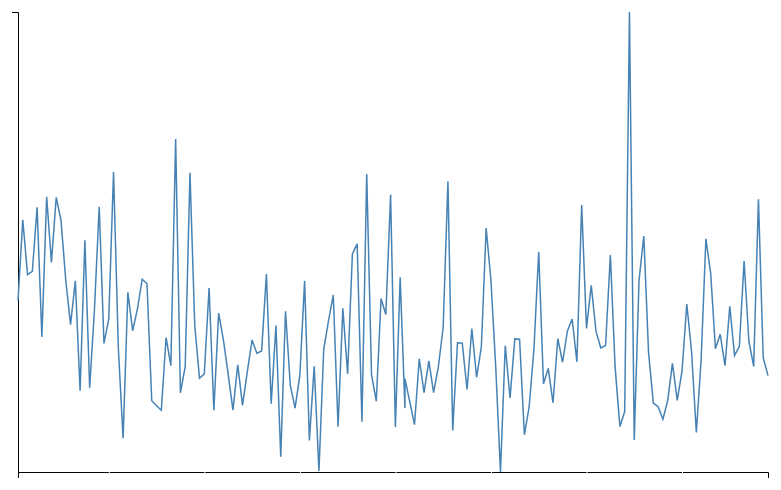
D3 v7 page, settled after 480 driven frames (8 s of simulated time); the page loaded 1 data file(s).


// ── index2.js
let config_size = {
    svg_width: 800,
    svg_height: 500,
    plot_margin: {
        left: 30,
        right: 20,
        top: 20,
        buttom: 20,
    },
};
d3.csv("../2015.csv",d3.autoType).then(data=> {
     data = data.map(({Country,HappinessRank, Generosity}) => ({Country,HappinessRank,Generosity}));
     console.log(data);




    // let data = Object.keys(map_data).map(key => ({HappinessRank: parseInt(key), Generosity: map_data[key]}));

    let svg=d3.select("#linechartgdp")
        .append("svg")
        .attr("width", config_size.svg_width).attr("height", config_size.svg_height);
    let plot_g = svg.append('g').classed('plot', true)
        .attr('transform',  `translate(${config_size.plot_margin.left}, ${config_size.plot_margin.top})`);
    let plot_width = config_size.svg_width - config_size.plot_margin.left - config_size.plot_margin.right;
    let plot_height = config_size.svg_height - config_size.plot_margin.top - config_size.plot_margin.buttom
    let background = plot_g.append('rect')
        .attr('width', plot_width).attr('height', plot_height)
        .attr('fill', 'blue').attr('fill-opacity', 0.00);

    let x = d3.scaleLinear()
        .domain(d3.extent(data, d=>d.HappinessRank))
        .range([0, plot_width]);
    plot_g.append("g")
        .attr("transform", `translate(${0},${plot_height})`)
        .call(d3.axisBottom(x).tickFormat(d3.format("d")));

    let y = d3.scaleLinear()
        .domain([0, d3.max(data, d=>d.Generosity)])
        .range([plot_height, 0]);
    plot_g.append("g")
        .attr("transform", `translate(${0},${0})`)
        .call(d3.axisLeft(y));

    plot_g.append("path")
        .datum(data)
        .attr("fill", "none")
        .attr("stroke", "steelblue")
        .attr("stroke-width", 1.5)
        .attr("d", d3.line()
            .x(function(d) { return x(d.HappinessRank) })
            .y(function(d) { return y(d.Generosity) })
        )

    let mouse_g = plot_g.append('g').classed('mouse', true).style('display', 'none');
    mouse_g.append('rect').attr('width', 2).attr('x',-1).attr('height', plot_height).attr('fill', 'lightgray');
    mouse_g.append('circle').attr('r', 3).attr("stroke", "steelblue");
    mouse_g.append('text');


    plot_g.on("mouseover", function(mouse) {
        mouse_g.style('display', 'block');
    });
    let [min_HappinessRank, max_HappinessRank] = d3.extent(data, d=>d.HappinessRank);
    let Generosity_sum = d3.sum(data, d=>d.Generosity);
    plot_g.data(data)
        .on("mousemove", function(mouse,d) {
        let [x_cord,y_cord] = d3.pointer(mouse);
        let ratio = x_cord / plot_width;
        let current_HappinessRank = min_HappinessRank + Math.round(ratio * (max_HappinessRank - min_HappinessRank));
        let Generosity = data.find(d => d.HappinessRank === current_HappinessRank).Generosity;
        mouse_g.attr('transform', `translate(${x(current_HappinessRank)},${0})`);
            // Country,HappinessRank:HappinessRank,Generosity:Generosity
        mouse_g.select('text').html(`幸福排名:${current_HappinessRank}\n\n慷慨指数:${Generosity}`)
            .attr("fill", "steelblue");

        mouse_g.select('circle').attr('cy', y(Generosity));
    });
    plot_g.on("mouseout", function(mouse) {
        mouse_g.style('display', 'none');
    });
})

### data: ../2015.csv
Country, Region, HappinessRank, HappinessScore, StandardError, EconomyGDPperCapita, Family, HealthLifeExpectancy, Freedom, TrustGovernmentCorruption, Generosity, DystopiaResidual
Switzerland, Western Europe, 1, 7.587, 0.03411, 1.397, 1.35, 0.9414, 0.6656, 0.4198, 0.2968, 2.517
Iceland, Western Europe, 2, 7.561, 0.04884, 1.302, 1.402, 0.9478, 0.6288, 0.1414, 0.4363, 2.702
Denmark, Western Europe, 3, 7.527, 0.03328, 1.325, 1.361, 0.8746, 0.6494, 0.4836, 0.3414, 2.492
Norway, Western Europe, 4, 7.522, 0.0388, 1.459, 1.331, 0.8852, 0.6697, 0.365, 0.347, 2.465
Canada, North America, 5, 7.427, 0.03553, 1.326, 1.323, 0.9056, 0.633, 0.3296, 0.4581, 2.452
Finland, Western Europe, 6, 7.406, 0.0314, 1.29, 1.318, 0.8891, 0.6417, 0.4137, 0.2335, 2.62
Netherlands, Western Europe, 7, 7.378, 0.02799, 1.329, 1.28, 0.8928, 0.6158, 0.3181, 0.4761, 2.466
Sweden, Western Europe, 8, 7.364, 0.03157, 1.332, 1.289, 0.9109, 0.6598, 0.4384, 0.3626, 2.371
New Zealand, Australia and New Zealand, 9, 7.286, 0.03371, 1.25, 1.32, 0.9084, 0.6394, 0.4292, 0.475, 2.264
Australia, Australia and New Zealand, 10, 7.284, 0.04083, 1.334, 1.309, 0.9316, 0.6512, 0.3564, 0.4356, 2.266
Israel, Middle East and Northern Africa, 11, 7.278, 0.0347, 1.229, 1.224, 0.9139, 0.4132, 0.07785, 0.3317, 3.089
Costa Rica, Latin America and Caribbean, 12, 7.226, 0.04454, 0.9558, 1.238, 0.8603, 0.6338, 0.1058, 0.255, 3.177
Austria, Western Europe, 13, 7.2, 0.03751, 1.337, 1.297, 0.8904, 0.6243, 0.1868, 0.3309, 2.533
Mexico, Latin America and Caribbean, 14, 7.187, 0.04176, 1.021, 0.9145, 0.8144, 0.4818, 0.2131, 0.1407, 3.602
USA, North America, 15, 7.119, 0.03839, 1.395, 1.247, 0.8618, 0.546, 0.1589, 0.4011, 2.51
Brazil, Latin America and Caribbean, 16, 6.983, 0.04076, 0.9812, 1.233, 0.697, 0.4905, 0.1752, 0.1457, 3.26
Luxembourg, Western Europe, 17, 6.946, 0.03499, 1.564, 1.22, 0.9189, 0.6158, 0.378, 0.2803, 1.97
Ireland, Western Europe, 18, 6.94, 0.03676, 1.336, 1.369, 0.8953, 0.6178, 0.287, 0.459, 1.976
Belgium, Western Europe, 19, 6.937, 0.03595, 1.308, 1.286, 0.8967, 0.5845, 0.2254, 0.2225, 2.415
United Arab Emirates, Middle East and Northern Africa, 20, 6.901, 0.03729, 1.427, 1.126, 0.8093, 0.6416, 0.3858, 0.2643, 2.247
United Kingdom, Western Europe, 21, 6.867, 0.01866, 1.266, 1.285, 0.9094, 0.5962, 0.3207, 0.5191, 1.97
Oman, Middle East and Northern Africa, 22, 6.853, 0.05335, 1.36, 1.082, 0.7628, 0.6327, 0.3252, 0.2154, 2.475
Venezuela, Latin America and Caribbean, 23, 6.81, 0.06476, 1.044, 1.256, 0.7205, 0.4291, 0.1107, 0.05841, 3.191
Singapore, Southeastern Asia, 24, 6.798, 0.0378, 1.522, 1.02, 1.025, 0.5425, 0.4921, 0.311, 1.885
Panama, Latin America and Caribbean, 25, 6.786, 0.0491, 1.064, 1.198, 0.7966, 0.5421, 0.0927, 0.2443, 2.848
Germany, Western Europe, 26, 6.75, 0.01848, 1.328, 1.299, 0.8919, 0.6148, 0.2184, 0.2821, 2.116
Chile, Latin America and Caribbean, 27, 6.67, 0.058, 1.107, 1.124, 0.8586, 0.4413, 0.1287, 0.3336, 2.676
Qatar, Middle East and Northern Africa, 28, 6.611, 0.06257, 1.69, 1.079, 0.7973, 0.6404, 0.5221, 0.3257, 1.557
France, Western Europe, 29, 6.575, 0.03512, 1.278, 1.26, 0.9458, 0.5501, 0.2065, 0.1233, 2.211
Argentina, Latin America and Caribbean, 30, 6.574, 0.04612, 1.054, 1.248, 0.7872, 0.4497, 0.08484, 0.1145, 2.836
Czech Republic, Central and Eastern Europe, 31, 6.505, 0.04168, 1.179, 1.206, 0.8448, 0.4636, 0.02652, 0.1069, 2.678
Uruguay, Latin America and Caribbean, 32, 6.485, 0.04539, 1.062, 1.209, 0.8116, 0.6036, 0.2456, 0.2324, 2.321
Colombia, Latin America and Caribbean, 33, 6.477, 0.05051, 0.9186, 1.24, 0.6908, 0.5347, 0.0512, 0.184, 2.857
Thailand, Southeastern Asia, 34, 6.455, 0.03557, 0.9669, 1.265, 0.7385, 0.5566, 0.03187, 0.5763, 2.319
Saudi Arabia, Middle East and Northern Africa, 35, 6.411, 0.04633, 1.395, 1.084, 0.7202, 0.3105, 0.3252, 0.1371, 2.439
Spain, Western Europe, 36, 6.329, 0.03468, 1.23, 1.314, 0.9556, 0.4595, 0.06398, 0.1823, 2.124
Malta, Western Europe, 37, 6.302, 0.04206, 1.207, 1.302, 0.8872, 0.6037, 0.1359, 0.5175, 1.649
Taiwan, Eastern Asia, 38, 6.298, 0.03868, 1.291, 1.076, 0.8753, 0.3974, 0.08129, 0.2538, 2.323
Kuwait, Middle East and Northern Africa, 39, 6.295, 0.04456, 1.554, 1.166, 0.7249, 0.555, 0.2561, 0.1623, 1.876
Suriname, Latin America and Caribbean, 40, 6.269, 0.09811, 0.9953, 0.972, 0.6082, 0.5966, 0.1363, 0.1699, 2.791
Trinidad and Tobago, Latin America and Caribbean, 41, 6.168, 0.109, 1.212, 1.184, 0.6148, 0.5588, 0.0114, 0.3184, 2.269
El Salvador, Latin America and Caribbean, 42, 6.13, 0.05618, 0.7645, 1.025, 0.6774, 0.4035, 0.1178, 0.1069, 3.035
Guatemala, Latin America and Caribbean, 43, 6.123, 0.05224, 0.7455, 1.044, 0.6442, 0.5773, 0.09472, 0.2749, 2.743
Uzbekistan, Central and Eastern Europe, 44, 6.003, 0.04361, 0.6324, 1.34, 0.5977, 0.6582, 0.3083, 0.2284, 2.237
Slovakia, Central and Eastern Europe, 45, 5.995, 0.04267, 1.169, 1.27, 0.789, 0.3175, 0.03431, 0.1689, 2.246
Japan, Eastern Asia, 46, 5.987, 0.03581, 1.271, 1.257, 0.9911, 0.4961, 0.1806, 0.1071, 1.684
South Korea, Eastern Asia, 47, 5.984, 0.04098, 1.245, 0.9577, 0.9654, 0.3321, 0.07857, 0.1856, 2.22
Ecuador, Latin America and Caribbean, 48, 5.975, 0.04528, 0.864, 0.999, 0.7907, 0.4857, 0.1809, 0.1154, 2.539
Bahrain, Middle East and Northern Africa, 49, 5.96, 0.05412, 1.324, 1.216, 0.7472, 0.4549, 0.306, 0.1736, 1.738
Italy, Western Europe, 50, 5.948, 0.03914, 1.251, 1.198, 0.9545, 0.2624, 0.02901, 0.2282, 2.025
Bolivia, Latin America and Caribbean, 51, 5.89, 0.05642, 0.6813, 0.9784, 0.5392, 0.5741, 0.088, 0.2054, 2.823
Moldova, Central and Eastern Europe, 52, 5.889, 0.03799, 0.5945, 1.015, 0.6183, 0.3282, 0.01615, 0.2095, 3.107
Paraguay, Latin America and Caribbean, 53, 5.878, 0.04563, 0.7599, 1.305, 0.661, 0.539, 0.08242, 0.3424, 2.189
Kazakhstan, Central and Eastern Europe, 54, 5.855, 0.04114, 1.123, 1.122, 0.6437, 0.5165, 0.08454, 0.1183, 2.247
Slovenia, Central and Eastern Europe, 55, 5.848, 0.04251, 1.185, 1.274, 0.8734, 0.6086, 0.03787, 0.2533, 1.616
Lithuania, Central and Eastern Europe, 56, 5.833, 0.03843, 1.147, 1.257, 0.7313, 0.2134, 0.01031, 0.02641, 2.446
… [head cut at 6 KiB]